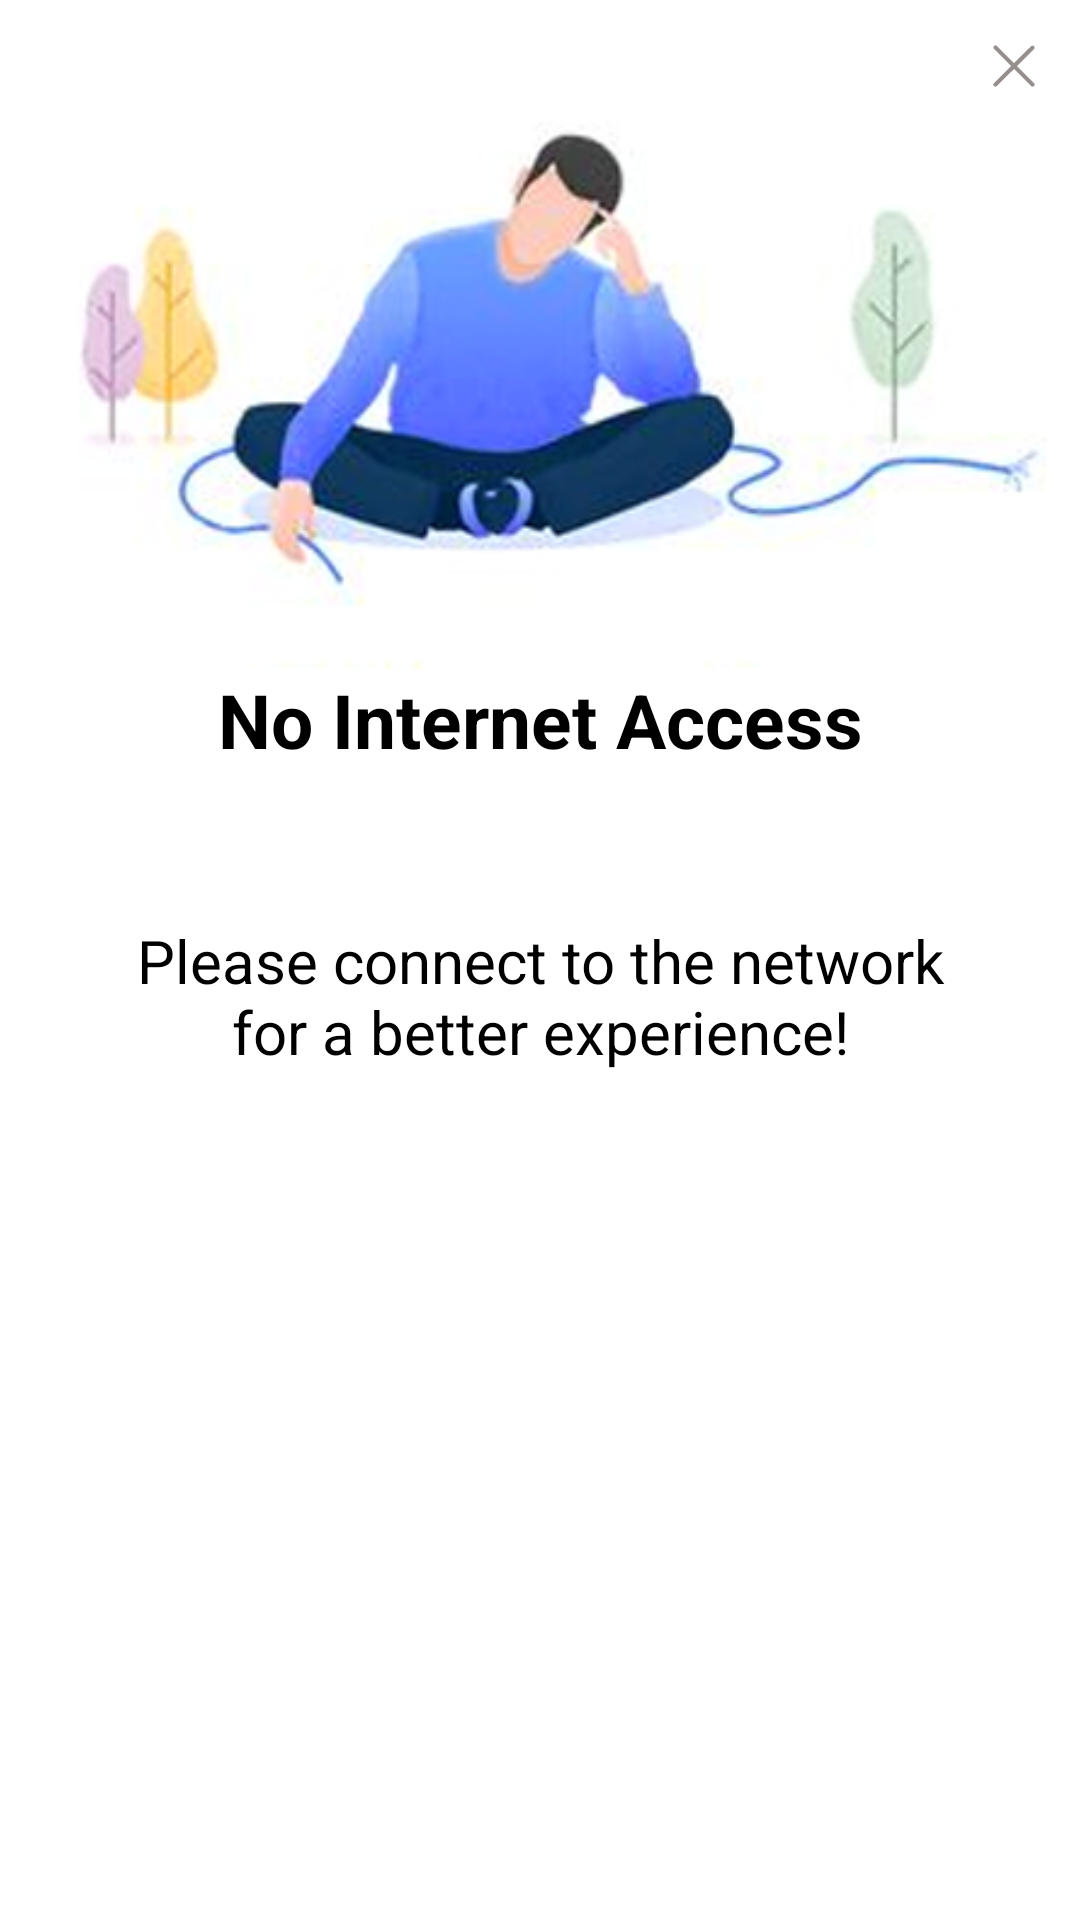

This screen was rendered from an Android layout file. Write that file and the resources it references.
<!-- AndroidManifest.xml: application theme Theme.BloodPressure -->
<!-- res/layout/no_internet_pop_up.xml -->
<?xml version="1.0" encoding="utf-8"?>
<androidx.constraintlayout.widget.ConstraintLayout xmlns:android="http://schemas.android.com/apk/res/android"
    android:layout_width="match_parent"
    android:layout_height="wrap_content"
    android:layout_margin="50dp"
    android:background="@drawable/radius_boder"
    xmlns:app="http://schemas.android.com/apk/res-auto">

    <ImageView
        android:id="@+id/iv_cancel"
        android:layout_width="wrap_content"
        android:layout_height="wrap_content"
        android:layout_margin="8dp"
        android:padding="3dp"
        android:src="@drawable/ic_delete"
        app:layout_constraintRight_toRightOf="parent"
        app:layout_constraintTop_toTopOf="parent"
        app:tint="@color/grey" />
    <ImageView
        android:layout_width="match_parent"
        android:layout_height="wrap_content"
        android:adjustViewBounds="true"
        android:src="@drawable/img"
        android:id="@+id/iv_banner"
        app:layout_constraintTop_toBottomOf="@id/iv_cancel"/>
    <TextView
        android:layout_width="wrap_content"
        android:layout_height="wrap_content"
        app:layout_constraintTop_toBottomOf="@id/iv_banner"
        android:text="@string/no_internet"
        android:textSize="25sp"
        android:id="@+id/tv_no_internet_title"
        app:layout_constraintLeft_toLeftOf="parent"
        app:layout_constraintRight_toRightOf="parent"
        android:textStyle="bold"
        android:textColor="@color/black"/>

    <TextView
        android:layout_width="wrap_content"
        android:layout_height="wrap_content"
        android:id="@+id/tv_no_internet_comment"
        app:layout_constraintTop_toBottomOf="@id/tv_no_internet_title"
        android:text="@string/no_internet_comment"
        android:layout_margin="50dp"
        android:paddingLeft="32dp"
        android:paddingRight="32dp"
        android:gravity="center"
        app:layout_constraintLeft_toLeftOf="parent"
        app:layout_constraintRight_toRightOf="parent"
        android:textSize="20sp"
        android:textColor="@color/black"/>

    <Button
        android:layout_width="wrap_content"
        android:layout_height="@dimen/button_height"
        android:background="@drawable/button_background"
        android:text="@string/turn_on"
        android:textColor="@color/white"
        android:textAllCaps="false"
        android:textSize="18sp"
        android:paddingLeft="32dp"
        android:paddingRight="32dp"
        android:id="@+id/btn_turn_on_internet"
        app:layout_constraintTop_toBottomOf="@id/tv_no_internet_comment"
        app:layout_constraintBottom_toBottomOf="parent"
        app:layout_constraintLeft_toLeftOf="parent"
        app:layout_constraintRight_toRightOf="parent"
        android:layout_margin="32dp"/>

</androidx.constraintlayout.widget.ConstraintLayout>
<!-- resources referenced by this layout -->
<resources>
  <color name="black">#FF000000</color>
  <color name="grey">#978E8E</color>
  <color name="white">#FFFFFFFF</color>
  <dimen name="button_height">48dp</dimen>
  <!-- drawable ic_delete (drawable) -->
  <vector xmlns:android="http://schemas.android.com/apk/res/android"
      android:width="22dp"
      android:height="22dp"
      android:viewportWidth="32"
      android:viewportHeight="32">
    <path
        android:pathData="M17.459,16.014l8.239,-8.194c0.395,-0.391 0.395,-1.024 0,-1.414c-0.394,-0.391 -1.034,-0.391 -1.428,0l-8.232,8.187L7.73,6.284c-0.394,-0.395 -1.034,-0.395 -1.428,0c-0.394,0.396 -0.394,1.037 0,1.432l8.302,8.303l-8.332,8.286c-0.394,0.391 -0.394,1.024 0,1.414c0.394,0.391 1.034,0.391 1.428,0l8.325,-8.279l8.275,8.276c0.394,0.395 1.034,0.395 1.428,0c0.394,-0.396 0.394,-1.037 0,-1.432L17.459,16.014z"
        android:fillColor="#121313"/>
  </vector>
  <!-- drawable img: png bitmap (drawable, 66959 bytes) -->
  <string name="no_internet" translatable="false">No Internet Access</string>
  <string name="no_internet_comment" translatable="false">Please connect to the network for a better experience!</string>
  <string name="turn_on" translatable="false">Turn On</string>
  <style name="Theme.BloodPressure" parent="Theme.MaterialComponents.DayNight.NoActionBar">
          
          <item name="colorPrimary">@color/purple_500</item>
          <item name="colorPrimaryVariant">@color/purple_700</item>
          <item name="colorOnPrimary">@color/white</item>
          
          <item name="colorSecondary">@color/teal_200</item>
          <item name="colorSecondaryVariant">@color/teal_700</item>
          <item name="colorOnSecondary">@color/black</item>
          
          <item name="android:statusBarColor">?attr/colorPrimaryVariant</item>
          
      </style>
  <color name="purple_500">#FF6200EE</color>
  <color name="purple_700">#FF3700B3</color>
  <color name="teal_200">#FF03DAC5</color>
  <color name="teal_700">#FF018786</color>
</resources>
